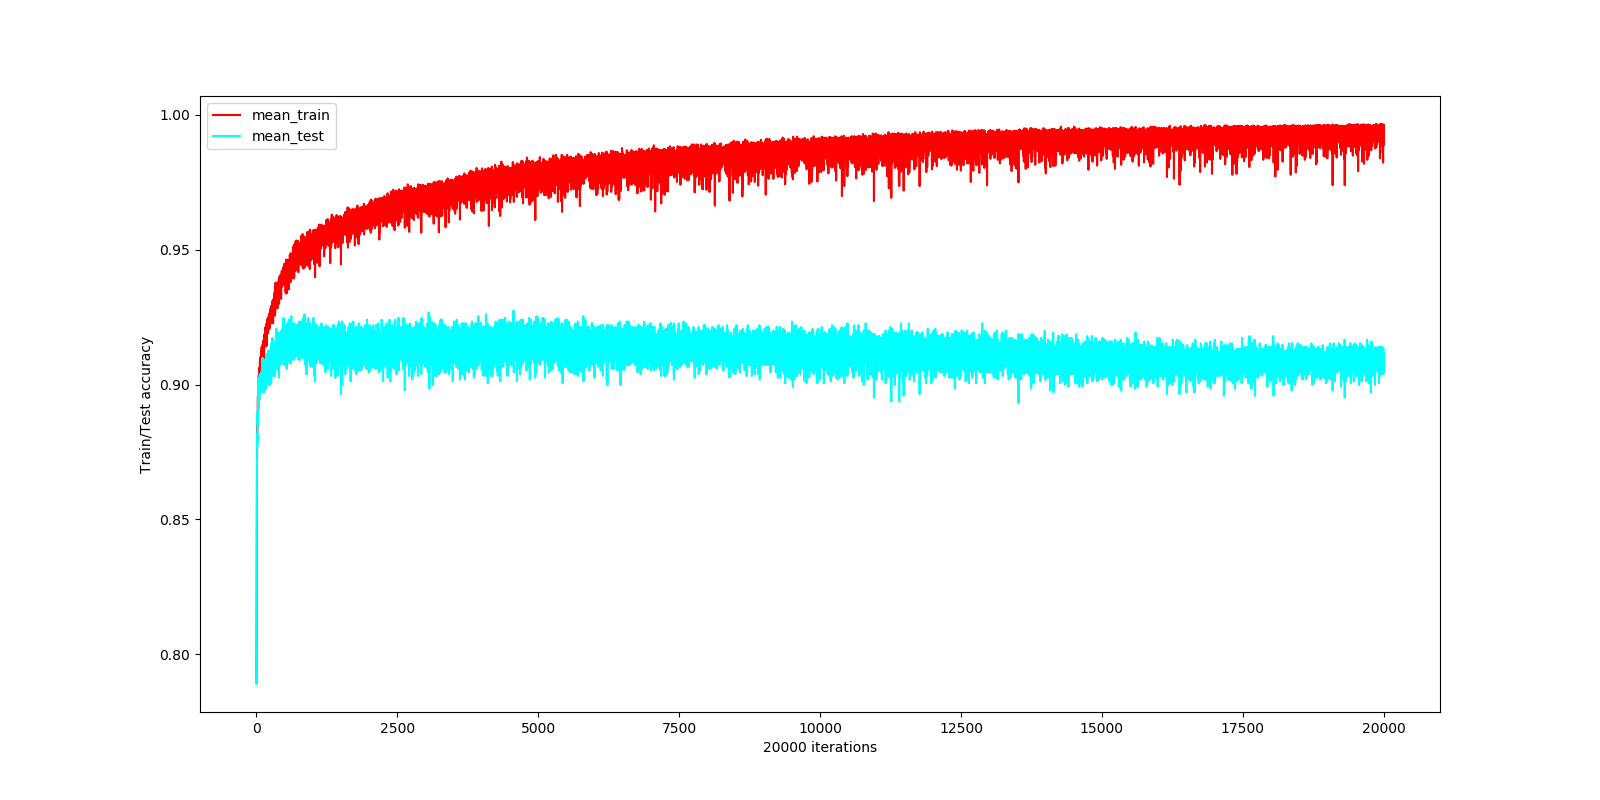

The data file committed next to this chart (first rows):
iter, tr-acc, te-acc, time
0, 0.7903, 0.7903, 0.1662
1, 0.7903, 0.7903, 0.09623
2, 0.7903, 0.7903, 0.09967
3, 0.7908, 0.789, 0.1125
4, 0.8014, 0.7984, 0.1032
5, 0.8098, 0.8071, 0.1009
6, 0.8261, 0.83, 0.1043
7, 0.8397, 0.8428, 0.1047
8, 0.8569, 0.8575, 0.1047
9, 0.8653, 0.8629, 0.106
10, 0.8703, 0.8703, 0.1101
11, 0.877, 0.8717, 0.1023
12, 0.8738, 0.8723, 0.1
13, 0.8794, 0.8737, 0.09984
14, 0.8799, 0.8817, 0.1012
15, 0.8817, 0.877, 0.109
16, 0.8821, 0.8817, 0.1094
17, 0.8847, 0.879, 0.1059
18, 0.8841, 0.879, 0.1082
19, 0.8866, 0.879, 0.1051
20, 0.8883, 0.8811, 0.1024
21, 0.8886, 0.8817, 0.109
22, 0.8891, 0.8824, 0.106
23, 0.8884, 0.8898, 0.1132
24, 0.8913, 0.8864, 0.1097
25, 0.891, 0.8851, 0.1086
26, 0.8931, 0.8858, 0.1055
27, 0.8953, 0.8898, 0.1049
28, 0.8958, 0.8884, 0.1069
29, 0.8921, 0.8878, 0.1057
30, 0.8968, 0.8898, 0.1019
31, 0.8977, 0.8938, 0.09968
32, 0.8982, 0.8918, 0.1014
33, 0.8925, 0.8918, 0.1039
34, 0.8948, 0.8972, 0.0951
35, 0.8975, 0.8972, 0.09629
36, 0.8973, 0.8979, 0.1017
37, 0.8972, 0.8999, 0.1015
38, 0.901, 0.8911, 0.103
39, 0.8992, 0.9026, 0.0986
40, 0.8999, 0.8972, 0.1023
41, 0.899, 0.9005, 0.1019
42, 0.8972, 0.8952, 0.1049
43, 0.9034, 0.8925, 0.09757
44, 0.9014, 0.8985, 0.0964
45, 0.9007, 0.8992, 0.1024
46, 0.9019, 0.8958, 0.1006
47, 0.9036, 0.8958, 0.0962
48, 0.9031, 0.8985, 0.096
49, 0.9037, 0.9005, 0.09859
50, 0.9046, 0.9005, 0.0959
51, 0.9, 0.9005, 0.09938
52, 0.9046, 0.8945, 0.0949
53, 0.9051, 0.9005, 0.09819
54, 0.9057, 0.8972, 0.09578
55, 0.9049, 0.9005, 0.1019
56, 0.9029, 0.9012, 0.1045
57, 0.9004, 0.9026, 0.105
58, 0.9054, 0.9019, 0.09988
59, 0.9064, 0.9026, 0.1046
... 19,940 more rows
